Run: headless pygame with SDL's dummy video driver; simulated clock (each Clock.tick advances the game by its frame time, no real sleeping); random seed 0; keys injected as events and as key.get_pressed() state; no mouse input; restart key R tapped at the start of phases 3 and 4.
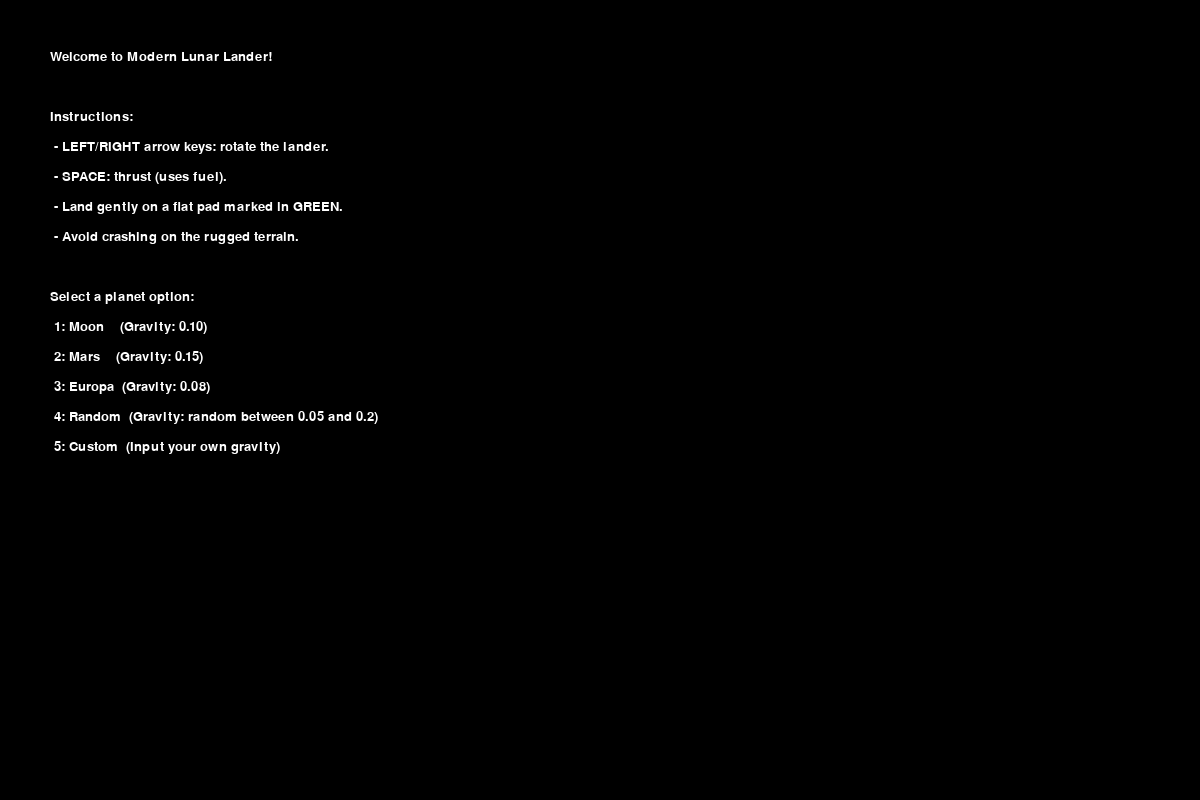
Frame 1 of 4 · flips 1–60 · no input
Frame 2 of 4 · flips 61–180 · tapped SPACE, RETURN · held RIGHT (→), D · screen unchanged from frame 1, image omitted
Frame 3 of 4 · flips 181–300 · tapped R · held DOWN (↓), S · screen unchanged from frame 2, image omitted
Frame 4 of 4 · flips 301–420 · tapped R · held LEFT (←), A, UP (↑), W · screen unchanged from frame 3, image omitted

The pygame program that drew these frames:

import pygame
import math
import sys
import random

# Screen settings
WIDTH, HEIGHT = 1200, 800
FPS = 60

# Colors
WHITE   = (255, 255, 255)
BLACK   = (0, 0, 0)
GREEN   = (0, 200, 0)
RED     = (200, 0, 0)
GRAY    = (100, 100, 100)
YELLOW  = (255, 255, 0)

# ---------------------------
# Helper Functions
# ---------------------------
def get_terrain_height(x, terrain_points, step=20):
    """
    Given an x coordinate, linearly interpolate the y value from terrain_points.
    terrain_points: list of (x, y) with x spaced by 'step'.
    """
    if x <= 0:
        return terrain_points[0][1]
    if x >= WIDTH:
        return terrain_points[-1][1]
    idx = int(x // step)
    p1 = terrain_points[idx]
    p2 = terrain_points[min(idx+1, len(terrain_points)-1)]
    t = (x - p1[0]) / (p2[0] - p1[0])
    return p1[1] * (1-t) + p2[1] * t

def smooth_terrain(points, iterations=2):
    """Simple moving average smoothing for a list of (x, y) points."""
    for _ in range(iterations):
        new_points = [points[0]]
        for i in range(1, len(points)-1):
            avg_y = (points[i-1][1] + points[i][1] + points[i+1][1]) / 3
            new_points.append((points[i][0], avg_y))
        new_points.append(points[-1])
        points = new_points
    return points

def generate_terrain_and_landing_zones():
    """
    Generates a random terrain (a list of (x, y) points) and inserts several
    flat landing pads at random x-locations. Returns (terrain_points, landing_zones)
    """
    step = 20
    # Generate rough terrain points along the width.
    terrain_points = []
    for x in range(0, WIDTH + 1, step):
        # y between HEIGHT-300 and HEIGHT-100
        y = random.randint(HEIGHT - 300, HEIGHT - 100)
        terrain_points.append((x, y))
    terrain_points = smooth_terrain(terrain_points, iterations=3)

    landing_zones = []
    num_zones = 3
    attempts = 0
    used_zones = []  # to avoid overlapping pads

    while len(landing_zones) < num_zones and attempts < 20:
        attempts += 1
        pad_width = random.randint(80, 150)
        pad_x = random.randint(50, WIDTH - pad_width - 50)
        pad_right = pad_x + pad_width

        # Check overlap with previously placed landing zones.
        overlap = False
        for zone in used_zones:
            if not (pad_right < zone[0] or pad_x > zone[1]):
                overlap = True
                break
        if overlap:
            continue

        # Determine landing pad y by sampling terrain_points over [pad_x, pad_right]
        samples = []
        for x in range(pad_x, pad_right + 1, step):
            samples.append(get_terrain_height(x, terrain_points, step))
        if not samples:
            continue
        pad_y = sum(samples) / len(samples)
        # Flatten the terrain in this segment:
        for i, (tx, ty) in enumerate(terrain_points):
            if pad_x <= tx <= pad_right:
                terrain_points[i] = (tx, pad_y)
        # Create a landing zone rectangle (a little thicker than the flat surface)
        pad_thickness = 10
        zone_rect = pygame.Rect(pad_x, int(pad_y - pad_thickness), pad_width, pad_thickness)
        landing_zones.append(LandingZone(zone_rect.x, zone_rect.y, zone_rect.width, zone_rect.height, maxLandingSpeed=2, label="Pad"))
        used_zones.append((pad_x, pad_right))
    return terrain_points, landing_zones

def custom_gravity_input(screen, clock, font):
    """
    Display a simple text prompt for the user to type in a custom gravity value.
    Returns the gravity as a float.
    """
    input_str = ""
    prompt = "Enter custom gravity (e.g., 0.1) and press Enter:"
    while True:
        screen.fill(BLACK)
        prompt_surf = font.render(prompt, True, WHITE)
        input_surf = font.render(input_str, True, YELLOW)
        screen.blit(prompt_surf, (50, HEIGHT//2 - 50))
        screen.blit(input_surf, (50, HEIGHT//2))
        pygame.display.flip()
        for event in pygame.event.get():
            if event.type == pygame.QUIT:
                pygame.quit()
                sys.exit()
            if event.type == pygame.KEYDOWN:
                if event.key == pygame.K_RETURN:
                    try:
                        val = float(input_str)
                        return val
                    except ValueError:
                        input_str = ""
                elif event.key == pygame.K_BACKSPACE:
                    input_str = input_str[:-1]
                else:
                    input_str += event.unicode
        clock.tick(FPS)

# ---------------------------
# Game Object Classes
# ---------------------------
class Lander:
    def __init__(self, gravity=0.1):
        self.x = WIDTH // 2
        self.y = 100  # starting height
        self.vx = 0
        self.vy = 0
        self.angle = 0          # in degrees (0 => facing up)
        self.fuel = 100.0
        self.gravity = gravity  # planet-specific gravity
        self.thrust = 0.2       # acceleration when thrusting
        self.fuelConsumptionRate = 20  # units per second

    def update(self, dt, thrusting):
        # Gravity always applies
        self.vy += self.gravity
        # Thrust if available
        if thrusting and self.fuel > 0:
            rad = math.radians(self.angle)
            ax = -self.thrust * math.sin(rad)
            ay = -self.thrust * math.cos(rad)
            self.vx += ax
            self.vy += ay
            self.fuel -= self.fuelConsumptionRate * dt
            if self.fuel < 0:
                self.fuel = 0
        self.x += self.vx
        self.y += self.vy

    def draw(self, surface):
        # Draw lander as a triangle
        rad = math.radians(self.angle)
        size = 20
        tip = (self.x - math.sin(rad)*size, self.y - math.cos(rad)*size)
        left = (self.x + math.sin(rad + math.radians(120))*size,
                self.y + math.cos(rad + math.radians(120))*size)
        right = (self.x + math.sin(rad - math.radians(120))*size,
                 self.y + math.cos(rad - math.radians(120))*size)
        pygame.draw.polygon(surface, WHITE, [tip, left, right])

    def get_rect(self):
        # Bounding box for collision (centered on (x,y))
        return pygame.Rect(self.x - 15, self.y - 15, 30, 30)

class LandingZone:
    def __init__(self, x, y, width, height, maxLandingSpeed, label="Landing Zone"):
        self.rect = pygame.Rect(x, y, width, height)
        self.maxLandingSpeed = maxLandingSpeed
        self.label = label

    def draw(self, surface, font):
        pygame.draw.rect(surface, GREEN, self.rect)
        label_surf = font.render(self.label, True, BLACK)
        surface.blit(label_surf, (self.rect.x + (self.rect.width - label_surf.get_width()) // 2,
                                  self.rect.y - 25))

# ---------------------------
# Main Game Function
# ---------------------------
def main():
    pygame.init()
    screen = pygame.display.set_mode((WIDTH, HEIGHT))
    pygame.display.set_caption("Modern Lunar Lander")
    clock = pygame.time.Clock()
    font = pygame.font.SysFont("Arial", 20)
    large_font = pygame.font.SysFont("Arial", 32)

    game_state = "menu"  # states: menu, playing, landed, crashed
    score = 0
    selected_planet = None
    gravity = 0.1  # default

    # ---------------------------
    # Menu / Instruction Screen
    # ---------------------------
    while game_state == "menu":
        screen.fill(BLACK)
        instructions = [
            "Welcome to Modern Lunar Lander!",
            "",
            "Instructions:",
            " - LEFT/RIGHT arrow keys: rotate the lander.",
            " - SPACE: thrust (uses fuel).",
            " - Land gently on a flat pad marked in GREEN.",
            " - Avoid crashing on the rugged terrain.",
            "",
            "Select a planet option:",
            " 1: Moon    (Gravity: 0.10)",
            " 2: Mars    (Gravity: 0.15)",
            " 3: Europa  (Gravity: 0.08)",
            " 4: Random  (Gravity: random between 0.05 and 0.2)",
            " 5: Custom  (Input your own gravity)"
        ]
        for i, line in enumerate(instructions):
            text_surf = font.render(line, True, WHITE)
            screen.blit(text_surf, (50, 50 + i * 30))
        pygame.display.flip()
        for event in pygame.event.get():
            if event.type == pygame.QUIT:
                pygame.quit()
                sys.exit()
            if event.type == pygame.KEYDOWN:
                if event.key == pygame.K_1:
                    selected_planet = "Moon"
                    gravity = 0.10
                    game_state = "playing"
                elif event.key == pygame.K_2:
                    selected_planet = "Mars"
                    gravity = 0.15
                    game_state = "playing"
                elif event.key == pygame.K_3:
                    selected_planet = "Europa"
                    gravity = 0.08
                    game_state = "playing"
                elif event.key == pygame.K_4:
                    selected_planet = "Random"
                    gravity = random.uniform(0.05, 0.2)
                    game_state = "playing"
                elif event.key == pygame.K_5:
                    selected_planet = "Custom"
                    gravity = custom_gravity_input(screen, clock, font)
                    game_state = "playing"
        clock.tick(FPS)

    # ---------------------------
    # Generate the Map
    # ---------------------------
    terrain_points, landing_zones = generate_terrain_and_landing_zones()

    # ---------------------------
    # Initialize the Lander
    # ---------------------------
    lander = Lander(gravity)

    # ---------------------------
    # Main Game Loop
    # ---------------------------
    while True:
        dt = clock.tick(FPS) / 1000.0  # delta time in seconds

        for event in pygame.event.get():
            if event.type == pygame.QUIT:
                pygame.quit()
                sys.exit()
            # Restart game if landed or crashed:
            if game_state in ["landed", "crashed"]:
                if event.type == pygame.KEYDOWN and event.key == pygame.K_r:
                    main()  # restart
                    return

        keys = pygame.key.get_pressed()
        if game_state == "playing":
            # Rotate lander:
            if keys[pygame.K_LEFT]:
                lander.angle += 100 * dt  # degrees per second
            if keys[pygame.K_RIGHT]:
                lander.angle -= 100 * dt

            thrusting = keys[pygame.K_SPACE]
            lander.update(dt, thrusting)

            # Check boundaries so the lander stays on screen:
            if lander.x < 0: lander.x = 0
            if lander.x > WIDTH: lander.x = WIDTH

            # Collision detection with terrain:
            # Use the lander's center x to get terrain height
            ground_y = get_terrain_height(lander.x, terrain_points)
            lander_bottom = lander.y + 15  # from get_rect()
            if lander_bottom >= ground_y:
                # Check if over any landing zone:
                in_zone = None
                for lz in landing_zones:
                    if lz.rect.left <= lander.x <= lz.rect.right:
                        in_zone = lz
                        break
                speed = math.hypot(lander.vx, lander.vy)
                if in_zone and speed <= in_zone.maxLandingSpeed:
                    bonus = max(0, int((in_zone.maxLandingSpeed - speed) * 50))
                    score += int(lander.fuel) + bonus
                    game_state = "landed"
                else:
                    game_state = "crashed"
                # Stop motion on collision
                lander.vx = lander.vy = 0

        # ---------------------------
        # Drawing
        # ---------------------------
        screen.fill(BLACK)

        # Draw terrain as a polygon:
        terrain_poly = [(0, HEIGHT)] + terrain_points + [(WIDTH, HEIGHT)]
        pygame.draw.polygon(screen, GRAY, terrain_poly)

        # Draw landing zones:
        for lz in landing_zones:
            lz.draw(screen, font)

        # Draw the lander:
        lander.draw(screen)

        # HUD: fuel, score, planet info
        fuel_text = font.render(f"Fuel: {int(lander.fuel)}", True, WHITE)
        score_text = font.render(f"Score: {score}", True, WHITE)
        planet_text = font.render(f"Planet: {selected_planet} (Gravity: {gravity:.2f})", True, WHITE)
        screen.blit(fuel_text, (10, 10))
        screen.blit(score_text, (10, 40))
        screen.blit(planet_text, (10, 70))

        if game_state == "landed":
            msg = large_font.render("Successful Landing! Press R to restart", True, GREEN)
            screen.blit(msg, ((WIDTH - msg.get_width()) // 2, HEIGHT // 2))
        elif game_state == "crashed":
            msg = large_font.render("Crash Landing! Press R to restart", True, RED)
            screen.blit(msg, ((WIDTH - msg.get_width()) // 2, HEIGHT // 2))

        pygame.display.flip()

if __name__ == "__main__":
    main()
